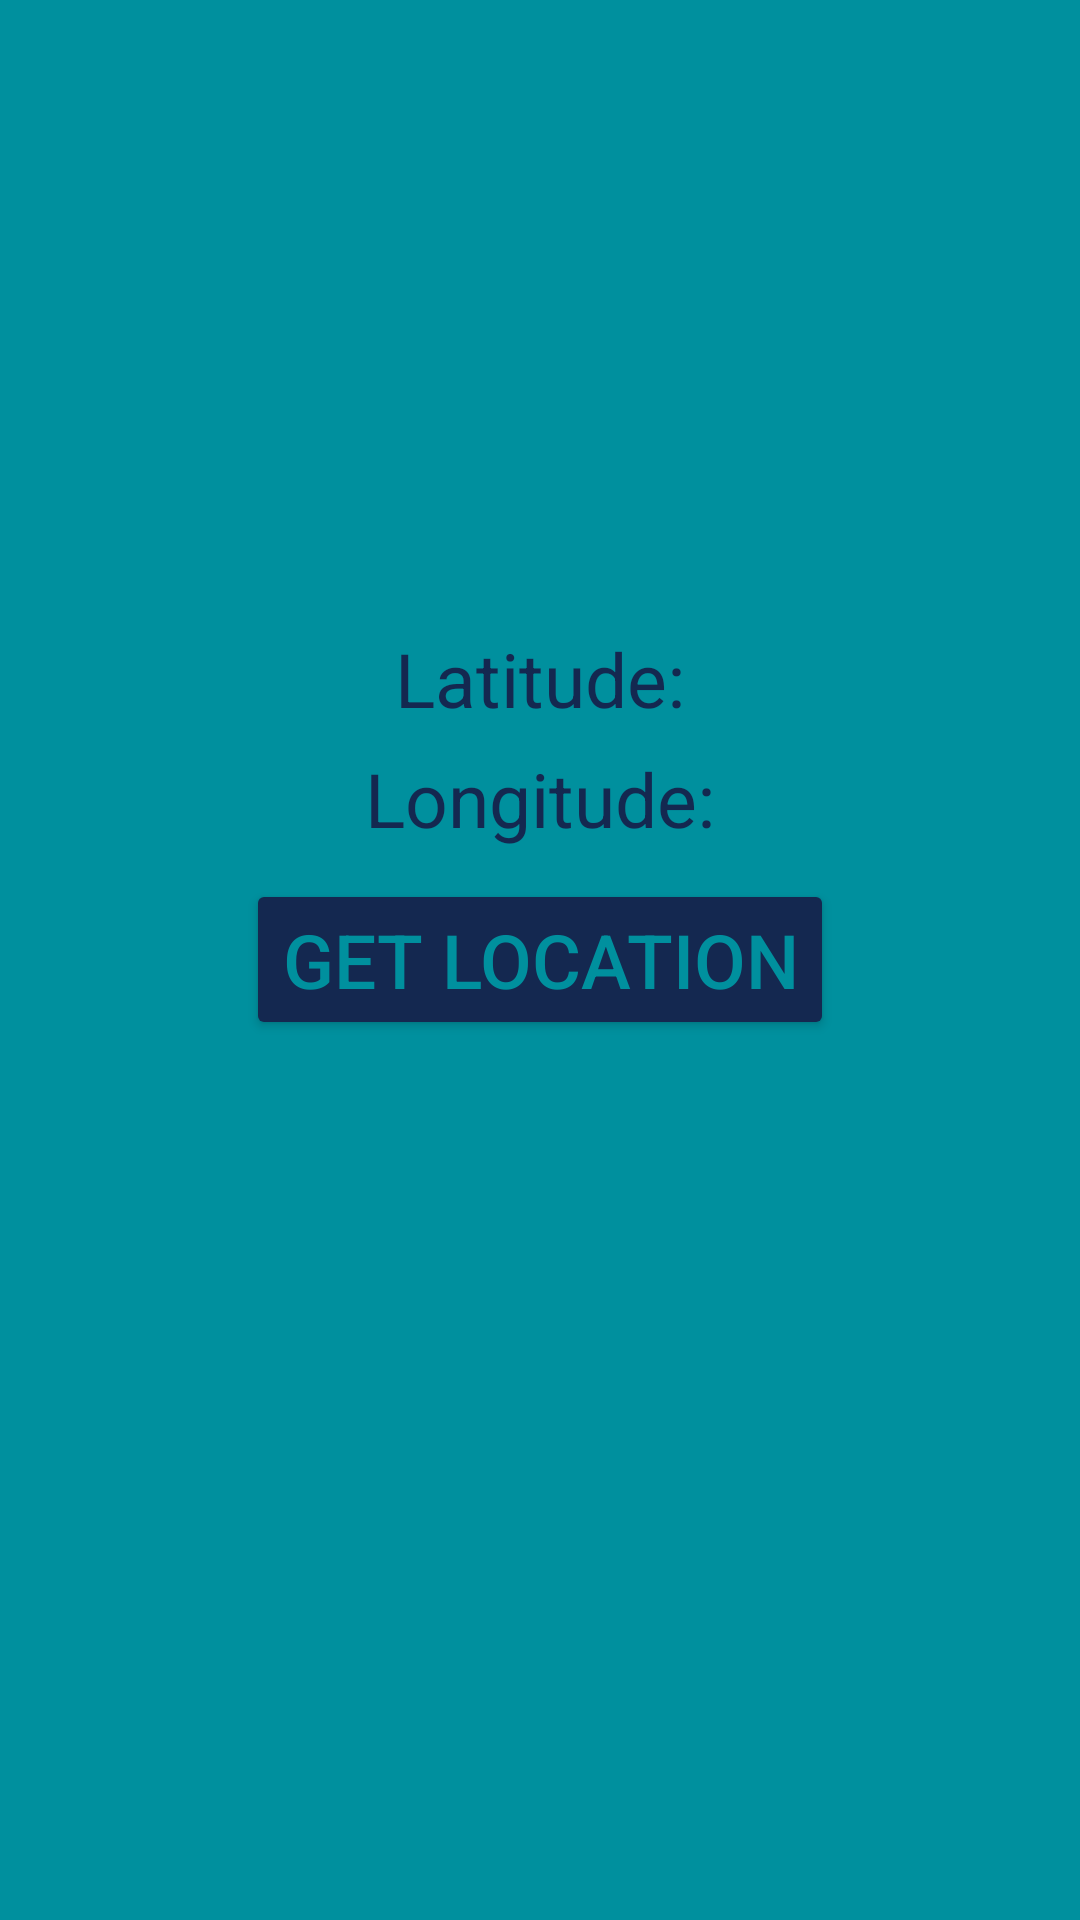

Produce the Android XML layout that renders to this screen, including the resource entries it uses.
<!-- AndroidManifest.xml: application theme Theme.FunFInder -->
<!-- res/layout/activity_location.xml -->
<?xml version="1.0" encoding="utf-8"?>
<RelativeLayout xmlns:android="http://schemas.android.com/apk/res/android"
    xmlns:app="http://schemas.android.com/apk/res-auto"
    xmlns:tools="http://schemas.android.com/tools"
    android:layout_width="match_parent"
    android:layout_height="match_parent"
    android:background="@color/kit_teal"
    >

    <Button
        android:id="@+id/locationBTN"
        android:layout_width="wrap_content"
        android:layout_height="wrap_content"
        android:text="GET LOCATION"
        android:textSize="25sp"
        android:textColor="@color/kit_teal"
        android:backgroundTint="@color/kit_dark"
        android:layout_centerHorizontal="true"
        android:layout_centerVertical="true"
        ></Button>

    <TextView
        android:id="@+id/latitudeTV"
        android:layout_width="wrap_content"
        android:layout_height="wrap_content"
        android:text="Latitude:"
        android:textSize="25sp"
        android:textColor="@color/kit_dark"
        android:layout_centerHorizontal="true"
        android:layout_above="@+id/locationBTN"
        android:layout_marginBottom="50dp"
        ></TextView>

    <TextView
        android:id="@+id/longitudeTV"
        android:layout_width="wrap_content"
        android:layout_height="wrap_content"
        android:text="Longitude:"
        android:textSize="25sp"
        android:textColor="@color/kit_dark"
        android:layout_centerHorizontal="true"
        android:layout_above="@+id/locationBTN"
        android:layout_marginBottom="10dp"
        ></TextView>


</RelativeLayout>
<!-- resources referenced by this layout -->
<resources>
  <color name="kit_dark">#142850</color>
  <color name="kit_teal">#00909E</color>
  <style name="Theme.FunFInder" parent="Theme.MaterialComponents.DayNight.DarkActionBar">
          
          <item name="colorPrimary">@color/purple_500</item>
          <item name="colorPrimaryVariant">@color/purple_700</item>
          <item name="colorOnPrimary">@color/white</item>
          
          <item name="colorSecondary">@color/teal_200</item>
          <item name="colorSecondaryVariant">@color/teal_700</item>
          <item name="colorOnSecondary">@color/black</item>
          
          <item name="android:statusBarColor" tools:targetApi="l">?attr/colorPrimaryVariant</item>
          
      </style>
  <color name="purple_500">#FF6200EE</color>
  <color name="purple_700">#FF3700B3</color>
  <color name="white">#FFFFFFFF</color>
  <color name="teal_200">#FF03DAC5</color>
  <color name="teal_700">#FF018786</color>
  <color name="black">#FF000000</color>
</resources>
